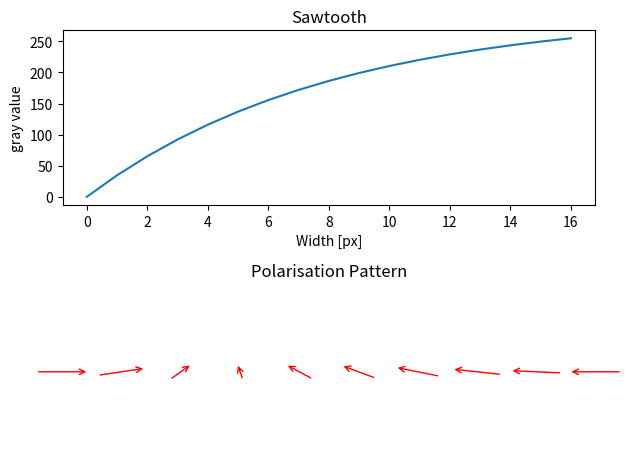

The matplotlib source for this figure:
import numpy as np
import matplotlib.pyplot as plt
from PIL.GimpGradientFile import linear

x_max = 17
alpha = -2
y_min = 0
y_max = 255
arrow_number = 10
m_y = 0.5
A = 0.1
linear_flag = False

def exponential_sawtooth(phase, alpha):
    return (np.exp(alpha * phase) - 1) / (np.exp(alpha) - 1)

def get_arrow_start_end(m_x, m_y, A, gs):
    phi = np.radians(gs * (180/255))
    a_vector = A/2 * np.array([np.cos(phi), np.sin(phi)])
    m_vector = np.array([m_x, m_y])
    x = m_vector - a_vector
    y = m_vector + a_vector

    return (x[0], x[1]), (y[0], y[1])

if linear_flag:
    sawtooth = lambda: x
else:
    sawtooth = lambda: exponential_sawtooth(x, alpha)

x = np.linspace(0, 1, x_max)
values = y_min + sawtooth() * (y_max - y_min)

fig, (ax_sawtooth, ax_arrow) = plt.subplots(2)

ax_sawtooth.plot(values)
ax_sawtooth.set_title('Sawtooth')
ax_sawtooth.set_xlabel('Width [px]')
ax_sawtooth.set_ylabel('gray value')
ax_arrow.set_title('Polarisation Pattern')
ax_arrow.axis('off')


value_index = np.linspace(0, len(values) -1, arrow_number)
for i, m_x in enumerate(np.linspace(0, 1, arrow_number)):
    gs = values[int(value_index[i])]
    x, y = get_arrow_start_end(m_x, m_y, A, gs)
    ax_arrow.annotate(
        '',
        xy=y,  # Ende
        xytext=x,  # Start
        arrowprops=dict(arrowstyle='->', color='red')
    )
fig.tight_layout()
plt.show()
